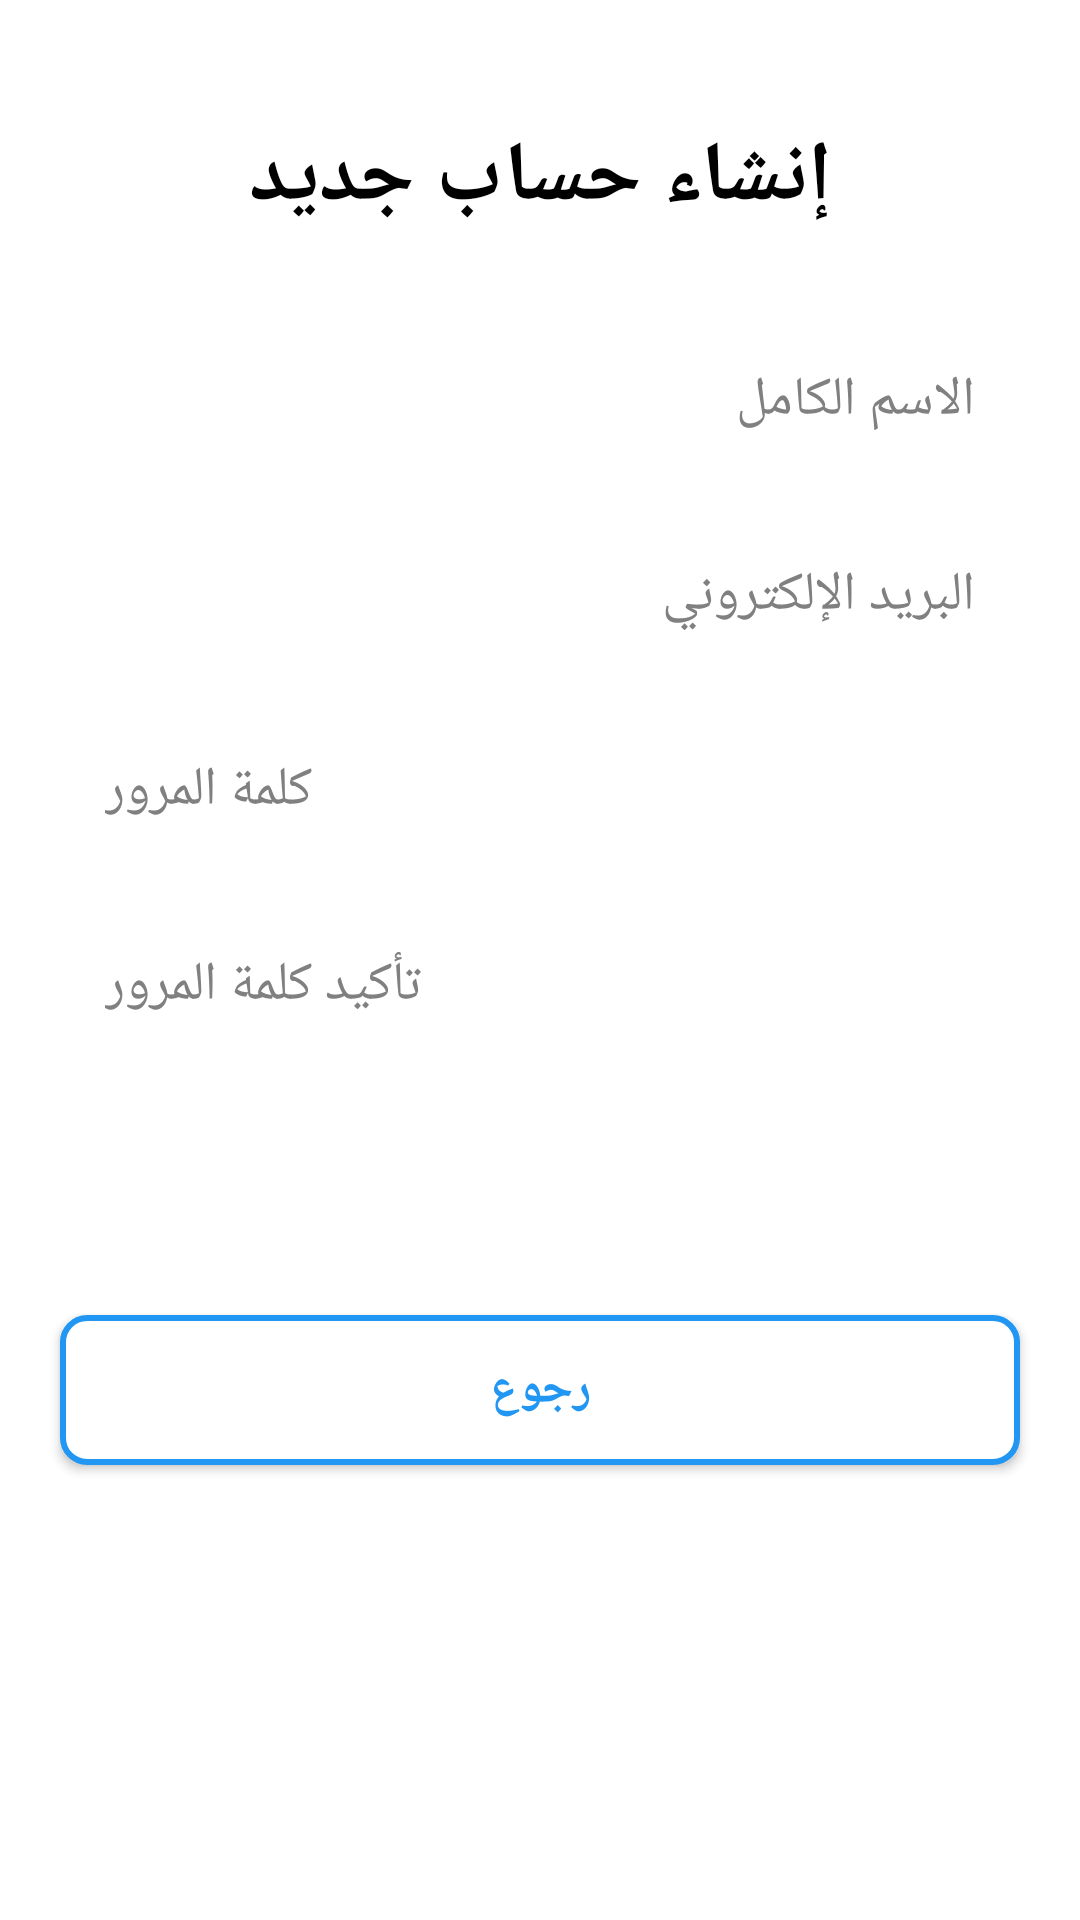

Write the Android layout XML for this screen, with the resource values it uses.
<!-- AndroidManifest.xml: application theme Theme.Pablo -->
<!-- res/layout/activity_register.xml -->
<?xml version="1.0" encoding="utf-8"?>
<androidx.constraintlayout.widget.ConstraintLayout xmlns:android="http://schemas.android.com/apk/res/android"
    xmlns:app="http://schemas.android.com/apk/res-auto"
    xmlns:tools="http://schemas.android.com/tools"
    android:layout_width="match_parent"
    android:layout_height="match_parent"
    android:background="@color/white"
    tools:context=".RegisterActivity">

    <TextView
        android:id="@+id/titleText"
        android:layout_width="wrap_content"
        android:layout_height="wrap_content"
        android:layout_marginStart="20dp"
        android:layout_marginTop="40dp"
        android:layout_marginEnd="20dp"
        android:text="@string/register_title"
        android:textColor="@color/black"
        android:textSize="28sp"
        android:textStyle="bold"
        app:layout_constraintEnd_toEndOf="parent"
        app:layout_constraintStart_toStartOf="parent"
        app:layout_constraintTop_toTopOf="parent" />

    <EditText
        android:id="@+id/nameInput"
        android:layout_width="0dp"
        android:layout_height="50dp"
        android:layout_marginStart="20dp"
        android:layout_marginTop="30dp"
        android:layout_marginEnd="20dp"
        android:background="@drawable/edit_text_background"
        android:hint="@string/name_hint"
        android:inputType="text"
        android:paddingStart="15dp"
        android:paddingEnd="15dp"
        android:textColor="@color/black"
        android:textColorHint="@color/gray"
        app:layout_constraintEnd_toEndOf="parent"
        app:layout_constraintStart_toStartOf="parent"
        app:layout_constraintTop_toBottomOf="@id/titleText" />

    <EditText
        android:id="@+id/emailInput"
        android:layout_width="0dp"
        android:layout_height="50dp"
        android:layout_marginStart="20dp"
        android:layout_marginTop="15dp"
        android:layout_marginEnd="20dp"
        android:background="@drawable/edit_text_background"
        android:hint="@string/email_hint"
        android:inputType="textEmailAddress"
        android:paddingStart="15dp"
        android:paddingEnd="15dp"
        android:textColor="@color/black"
        android:textColorHint="@color/gray"
        app:layout_constraintEnd_toEndOf="parent"
        app:layout_constraintStart_toStartOf="parent"
        app:layout_constraintTop_toBottomOf="@id/nameInput" />

    <EditText
        android:id="@+id/passwordInput"
        android:layout_width="0dp"
        android:layout_height="50dp"
        android:layout_marginStart="20dp"
        android:layout_marginTop="15dp"
        android:layout_marginEnd="20dp"
        android:background="@drawable/edit_text_background"
        android:hint="@string/password_hint"
        android:inputType="textPassword"
        android:paddingStart="15dp"
        android:paddingEnd="15dp"
        android:textColor="@color/black"
        android:textColorHint="@color/gray"
        app:layout_constraintEnd_toEndOf="parent"
        app:layout_constraintStart_toStartOf="parent"
        app:layout_constraintTop_toBottomOf="@id/emailInput" />

    <EditText
        android:id="@+id/confirmPasswordInput"
        android:layout_width="0dp"
        android:layout_height="50dp"
        android:layout_marginStart="20dp"
        android:layout_marginTop="15dp"
        android:layout_marginEnd="20dp"
        android:background="@drawable/edit_text_background"
        android:hint="@string/confirm_password_hint"
        android:inputType="textPassword"
        android:paddingStart="15dp"
        android:paddingEnd="15dp"
        android:textColor="@color/black"
        android:textColorHint="@color/gray"
        app:layout_constraintEnd_toEndOf="parent"
        app:layout_constraintStart_toStartOf="parent"
        app:layout_constraintTop_toBottomOf="@id/passwordInput" />

    <Button
        android:id="@+id/registerButton"
        android:layout_width="0dp"
        android:layout_height="50dp"
        android:layout_marginStart="20dp"
        android:layout_marginTop="25dp"
        android:layout_marginEnd="20dp"
        android:background="@drawable/button_background"
        android:text="@string/register_button"
        android:textColor="@color/white"
        android:textSize="16sp"
        android:textStyle="bold"
        app:layout_constraintEnd_toEndOf="parent"
        app:layout_constraintStart_toStartOf="parent"
        app:layout_constraintTop_toBottomOf="@id/confirmPasswordInput" />

    <Button
        android:id="@+id/backButton"
        android:layout_width="0dp"
        android:layout_height="50dp"
        android:layout_marginStart="20dp"
        android:layout_marginTop="10dp"
        android:layout_marginEnd="20dp"
        android:background="@drawable/button_secondary_background"
        android:text="@string/back_button"
        android:textColor="@color/primary_color"
        android:textSize="16sp"
        android:textStyle="bold"
        app:layout_constraintEnd_toEndOf="parent"
        app:layout_constraintStart_toStartOf="parent"
        app:layout_constraintTop_toBottomOf="@id/registerButton" />

</androidx.constraintlayout.widget.ConstraintLayout>
<!-- resources referenced by this layout -->
<resources>
  <color name="black">#000000</color>
  <color name="gray">#808080</color>
  <color name="primary_color">#2196F3</color>
  <color name="white">#FFFFFF</color>
  <!-- drawable button_secondary_background (drawable) -->
  <?xml version="1.0" encoding="utf-8"?>
  <shape xmlns:android="http://schemas.android.com/apk/res/android">
      <solid android:color="@color/white" />
      <corners android:radius="8dp" />
      <stroke
          android:width="2dp"
          android:color="@color/primary_color" />
  </shape>
  <string name="back_button">رجوع</string>
  <string name="confirm_password_hint">تأكيد كلمة المرور</string>
  <string name="email_hint">البريد الإلكتروني</string>
  <string name="name_hint">الاسم الكامل</string>
  <string name="password_hint">كلمة المرور</string>
  <string name="register_button">إنشاء حساب جديد</string>
  <string name="register_title">إنشاء حساب جديد</string>
  <style name="Theme.Pablo" parent="Theme.MaterialComponents.DayNight.NoActionBar">
          <item name="colorPrimary">@color/primary_color</item>
          <item name="colorPrimaryDark">@color/primary_dark</item>
          <item name="colorAccent">@color/accent</item>
      </style>
  <color name="primary_dark">#1976D2</color>
  <color name="accent">#FF5722</color>
</resources>
